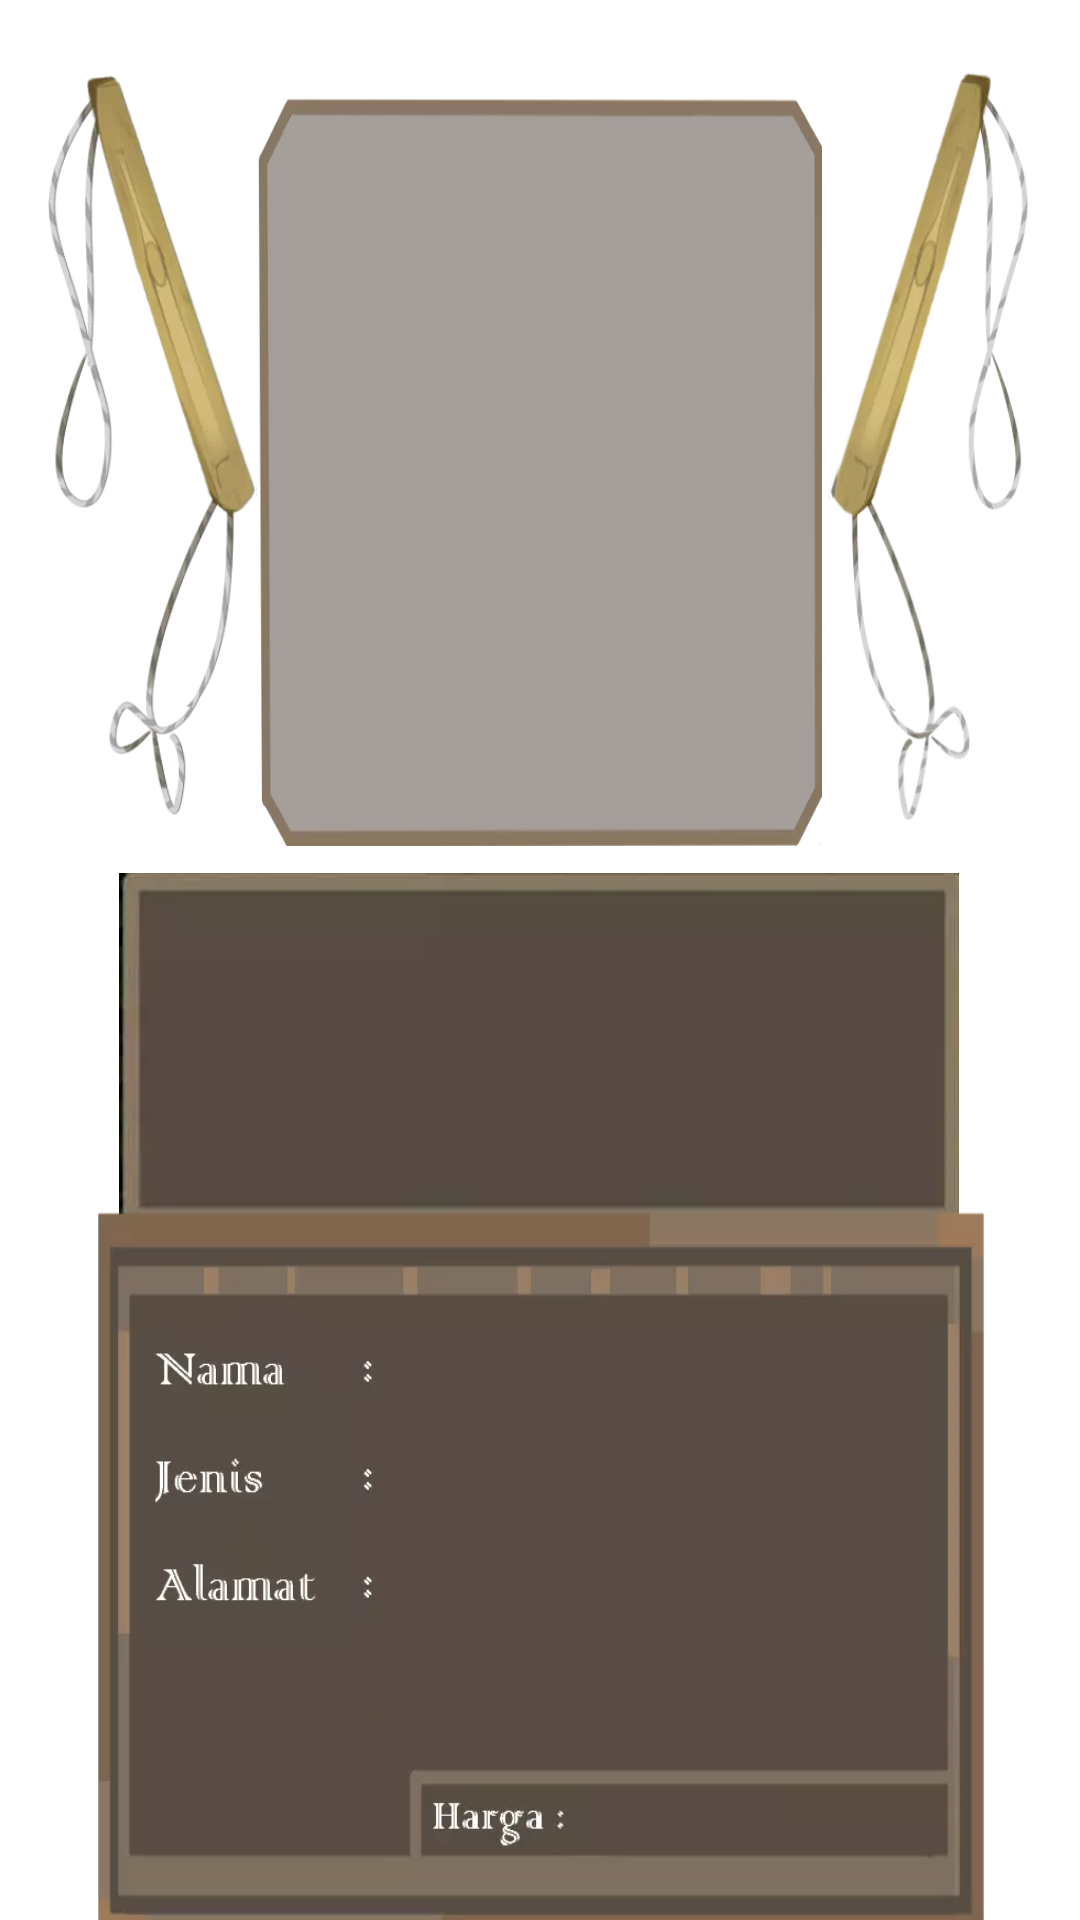

Produce the Android XML layout that renders to this screen, including the resource entries it uses.
<!-- AndroidManifest.xml: application theme Theme.KayuhBaimbai -->
<!-- res/layout/layout_list_komoditas.xml -->
<?xml version="1.0" encoding="utf-8"?>
<androidx.constraintlayout.widget.ConstraintLayout xmlns:android="http://schemas.android.com/apk/res/android"
    xmlns:app="http://schemas.android.com/apk/res-auto"
    xmlns:tools="http://schemas.android.com/tools"
    android:layout_width="match_parent"
    android:layout_height="wrap_content">

    <ImageView
        android:id="@+id/iv_komoditas_media_frame"
        android:layout_width="0dp"
        android:layout_height="250dp"
        android:layout_marginTop="32dp"
        android:contentDescription="@string/komoditas_frame"
        android:scaleType="fitXY"
        app:layout_constraintEnd_toStartOf="@+id/iv_kuriding_right"
        app:layout_constraintStart_toEndOf="@+id/iv_kuriding_left"
        app:layout_constraintTop_toTopOf="parent"
        app:srcCompat="@drawable/komoditas_media_frame" />

    <ImageView
        android:id="@+id/iv_kuriding_left"
        android:layout_width="70dp"
        android:layout_height="250dp"
        android:layout_marginStart="16dp"
        android:layout_marginTop="24dp"
        android:contentDescription="@string/komoditas_frame"
        android:scaleType="fitXY"
        app:layout_constraintStart_toStartOf="parent"
        app:layout_constraintTop_toTopOf="parent"
        app:srcCompat="@drawable/kuriding_left" />

    <ImageView
        android:id="@+id/iv_kuriding_right"
        android:layout_width="70dp"
        android:layout_height="250dp"
        android:layout_marginTop="24dp"
        android:layout_marginEnd="16dp"
        android:contentDescription="@string/komoditas_frame"
        app:layout_constraintEnd_toEndOf="parent"
        app:layout_constraintTop_toTopOf="parent"
        app:srcCompat="@drawable/kuriding_right" />

    <ImageView
        android:id="@+id/iv_komoditas_media_info"
        android:layout_width="280dp"
        android:layout_height="119dp"
        android:layout_marginTop="8dp"
        android:contentDescription="@string/komoditas_frame"
        app:layout_constraintEnd_toEndOf="parent"
        app:layout_constraintHorizontal_bias="0.496"
        app:layout_constraintStart_toStartOf="parent"
        app:layout_constraintTop_toBottomOf="@+id/iv_komoditas_media_frame"
        app:srcCompat="@drawable/komoditas_media_info" />


    <androidx.core.widget.NestedScrollView
        android:id="@+id/nested_scroll_view"
        android:layout_width="0dp"
        android:layout_height="0dp"
        android:layout_margin="16dp"
        android:fadeScrollbars="false"
        android:scrollbarThumbVertical="@drawable/scroll_bar_thumb"
        android:scrollbars="vertical"
        app:layout_constraintBottom_toBottomOf="@+id/iv_komoditas_media_info"
        app:layout_constraintEnd_toEndOf="@+id/iv_komoditas_media_info"
        app:layout_constraintStart_toStartOf="@+id/iv_komoditas_media_info"
        app:layout_constraintTop_toTopOf="@+id/iv_komoditas_media_info">

        <TextView
            android:id="@+id/tv_komoditas_description"
            style="@style/ColonnaStyleText"
            android:layout_width="match_parent"
            android:layout_height="wrap_content"
            android:textSize="16sp"
            tools:layout_editor_absoluteX="65dp"
            tools:layout_editor_absoluteY="118dp"
            tools:text="Lorem ipsum dolor sit amet, consectetur adipiscing elit, sed do eiusmod tempor incididunt ut labore et dolore magna aliqua. Ut enim ad minim veniam, quis nostrud exercitation ullamco laboris nisi ut aliquip ex ea commodo consequat." />

    </androidx.core.widget.NestedScrollView>

    <ImageView
        android:id="@+id/iv_komoditas_info"
        android:layout_width="0dp"
        android:layout_height="250dp"
        android:layout_marginStart="32dp"
        android:layout_marginTop="24dp"
        android:layout_marginEnd="32dp"
        android:layout_marginBottom="16dp"
        android:contentDescription="@string/komoditas_frame"
        android:scaleType="fitXY"
        app:layout_constraintBottom_toBottomOf="parent"
        app:layout_constraintEnd_toEndOf="parent"
        app:layout_constraintHorizontal_bias="0.0"
        app:layout_constraintStart_toStartOf="parent"
        app:layout_constraintTop_toBottomOf="@+id/iv_komoditas_media_info"
        app:srcCompat="@drawable/komoditas_full_info" />

    <TextView
        android:id="@+id/tv_komoditas_name"
        style="@style/ColonnaStyleText"
        android:layout_width="0dp"
        android:layout_height="36dp"
        android:layout_marginStart="12dp"
        android:layout_marginTop="40dp"
        android:layout_marginEnd="24dp"
        app:autoSizeMaxTextSize="20sp"
        app:autoSizeMinTextSize="12sp"
        app:autoSizeTextType="uniform"
        app:layout_constraintEnd_toEndOf="@+id/iv_komoditas_info"
        app:layout_constraintStart_toStartOf="@+id/guideline3"
        app:layout_constraintTop_toTopOf="@+id/iv_komoditas_info"
        tools:text="Lorem Ipsum" />

    <TextView
        android:id="@+id/tv_komoditas_jenis"
        style="@style/ColonnaStyleText"
        android:layout_width="0dp"
        android:layout_height="36dp"
        android:layout_marginStart="12dp"
        app:autoSizeMaxTextSize="20sp"
        app:autoSizeMinTextSize="12sp"
        app:autoSizeTextType="uniform"
        app:layout_constraintEnd_toEndOf="@+id/tv_komoditas_name"
        app:layout_constraintStart_toStartOf="@+id/guideline3"
        app:layout_constraintTop_toBottomOf="@+id/tv_komoditas_name"
        tools:text="dolor sit amet" />

    <TextView
        android:id="@+id/tv_komoditas_alamat"
        style="@style/ColonnaStyleText"
        android:layout_width="0dp"
        android:layout_height="70dp"
        android:layout_marginStart="12dp"
        app:autoSizeMaxTextSize="20sp"
        app:autoSizeMinTextSize="12sp"
        app:autoSizeTextType="uniform"
        app:layout_constraintEnd_toEndOf="@+id/tv_komoditas_jenis"
        app:layout_constraintStart_toStartOf="@+id/guideline3"
        app:layout_constraintTop_toBottomOf="@+id/tv_komoditas_jenis"
        tools:text="consectetur adipiscing elit" />

    <TextView
        android:id="@+id/tv_komoditas_harga"
        style="@style/ColonnaStyleText"
        android:layout_width="0dp"
        android:layout_height="24dp"
        android:layout_marginStart="8dp"
        android:layout_marginTop="8dp"
        android:layout_marginEnd="16dp"
        app:autoSizeMaxTextSize="20sp"
        app:autoSizeMinTextSize="12sp"
        app:autoSizeTextType="uniform"
        app:layout_constraintEnd_toEndOf="@+id/iv_komoditas_info"
        app:layout_constraintStart_toStartOf="@+id/guideline4"
        app:layout_constraintTop_toBottomOf="@+id/tv_komoditas_alamat"
        tools:text="Rp 100.000" />

    <ImageView
        android:id="@+id/iv_komoditas_image"
        android:layout_width="0dp"
        android:layout_height="0dp"
        android:layout_marginStart="16dp"
        android:layout_marginTop="24dp"
        android:layout_marginEnd="16dp"
        android:layout_marginBottom="24dp"
        android:contentDescription="@string/image_of_item"
        android:scaleType="fitCenter"
        app:layout_constraintBottom_toBottomOf="@+id/iv_komoditas_media_frame"
        app:layout_constraintEnd_toEndOf="@+id/iv_komoditas_media_frame"
        app:layout_constraintStart_toStartOf="@+id/iv_komoditas_media_frame"
        app:layout_constraintTop_toTopOf="@+id/iv_komoditas_media_frame"
        tools:srcCompat="@drawable/komoditas_amplang" />

    <androidx.constraintlayout.widget.Guideline
        android:id="@+id/guideline3"
        android:layout_width="wrap_content"
        android:layout_height="wrap_content"
        android:orientation="vertical"
        app:layout_constraintGuide_begin="136dp" />

    <androidx.constraintlayout.widget.Guideline
        android:id="@+id/guideline4"
        android:layout_width="wrap_content"
        android:layout_height="wrap_content"
        android:orientation="vertical"
        app:layout_constraintGuide_begin="210dp" />

</androidx.constraintlayout.widget.ConstraintLayout>
<!-- resources referenced by this layout -->
<resources>
  <!-- drawable komoditas_amplang: webp bitmap (drawable, 9958 bytes) -->
  <!-- drawable komoditas_full_info: webp bitmap (drawable, 7228 bytes) -->
  <!-- drawable komoditas_media_frame: webp bitmap (drawable, 6384 bytes) -->
  <!-- drawable komoditas_media_info: webp bitmap (drawable, 648 bytes) -->
  <!-- drawable kuriding_left: webp bitmap (drawable, 22778 bytes) -->
  <!-- drawable kuriding_right: webp bitmap (drawable, 24168 bytes) -->
  <!-- drawable scroll_bar_thumb (drawable) -->
  <?xml version="1.0" encoding="utf-8"?>
  <shape xmlns:android="http://schemas.android.com/apk/res/android" >
      <solid android:color="@color/teal_700" />
      <corners android:radius="10dp" />
  </shape>
  <string name="image_of_item">Image of Item</string>
  <string name="komoditas_frame">Komoditas Frame</string>
  <style name="ColonnaStyleText" parent="TextAppearance.AppCompat">
          <item name="fontFamily">@font/colonnamt</item>
          <item name="android:textColor">@color/white</item>
      </style>
  <style name="Theme.KayuhBaimbai" parent="Theme.MaterialComponents.DayNight.NoActionBar">
          
          <item name="colorPrimary">@color/teal_700</item>
          <item name="colorPrimaryVariant">@color/colorPrimaryVariant</item>
          <item name="colorOnPrimary">@color/white</item>
          
          <item name="colorSecondary">@color/teal_200</item>
          <item name="colorSecondaryVariant">@color/teal_700</item>
          <item name="colorOnSecondary">@color/black</item>
          
          <item name="android:statusBarColor" tools:targetApi="l">?attr/colorPrimaryVariant</item>
          
      </style>
  <color name="teal_700">#FF018786</color>
  <color name="white">#FFFFFFFF</color>
  <color name="colorPrimaryVariant">#8BC34A</color>
  <color name="teal_200">#FF03DAC5</color>
  <color name="black">#FF000000</color>
</resources>
